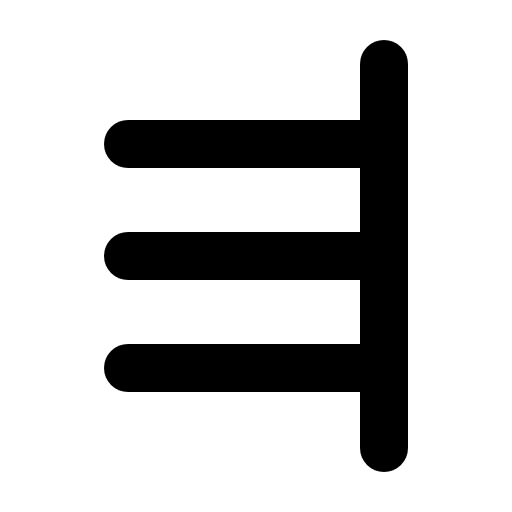
t = 0.00 s
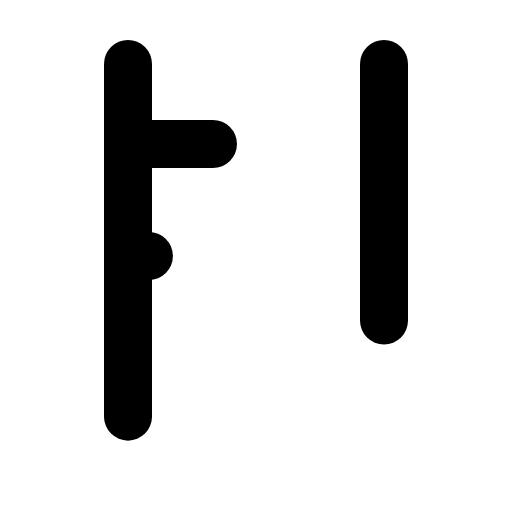
t = 1.20 s
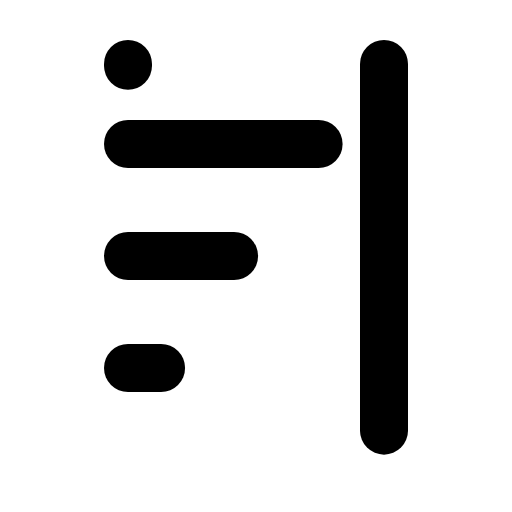
t = 1.58 s
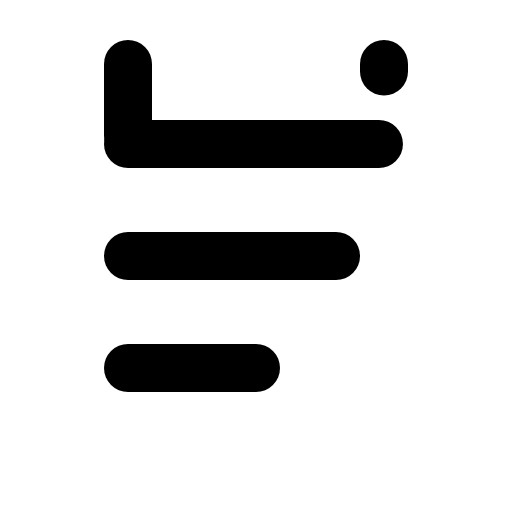
t = 1.95 s
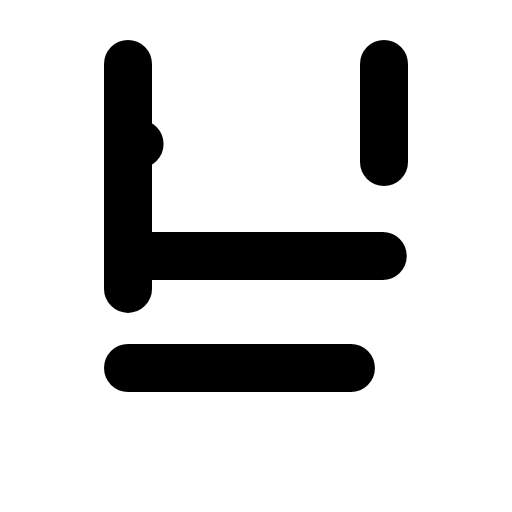
t = 2.33 s

The animated SVG that drew these frames (rendered in a browser with its animation timeline set to each time). Animation: 1 CSS @keyframes rule; one cycle of 2.70 s, repeats indefinitely.

<svg xmlns="http://www.w3.org/2000/svg" viewBox="0 0 256 256">
  <style>
    .draw-line {
      stroke-dasharray: 1;
      stroke-dashoffset: 0;
    }
    svg:hover .draw-line {
      animation: phosphor-draw-in 1.5s ease-in-out infinite;
    }
    @keyframes phosphor-draw-in {
      0%   { stroke-dashoffset: 1; }
      100% { stroke-dashoffset: 0; }
    }
  </style><rect width="256" height="256" fill="none"/><line x1="64" y1="32" x2="64" y2="224" fill="none" stroke="currentColor" stroke-linecap="round" stroke-linejoin="round" stroke-width="24" class="draw-line" pathLength="1" style="animation-delay: 0s"/><line x1="192" y1="32" x2="192" y2="224" fill="none" stroke="currentColor" stroke-linecap="round" stroke-linejoin="round" stroke-width="24" class="draw-line" pathLength="1" style="animation-delay: 0.3s"/><line x1="64" y1="72" x2="192" y2="72" fill="none" stroke="currentColor" stroke-linecap="round" stroke-linejoin="round" stroke-width="24" class="draw-line" pathLength="1" style="animation-delay: 0.6s"/><line x1="64" y1="128" x2="192" y2="128" fill="none" stroke="currentColor" stroke-linecap="round" stroke-linejoin="round" stroke-width="24" class="draw-line" pathLength="1" style="animation-delay: 0.9s"/><line x1="64" y1="184" x2="192" y2="184" fill="none" stroke="currentColor" stroke-linecap="round" stroke-linejoin="round" stroke-width="24" class="draw-line" pathLength="1" style="animation-delay: 1.2s"/></svg>
